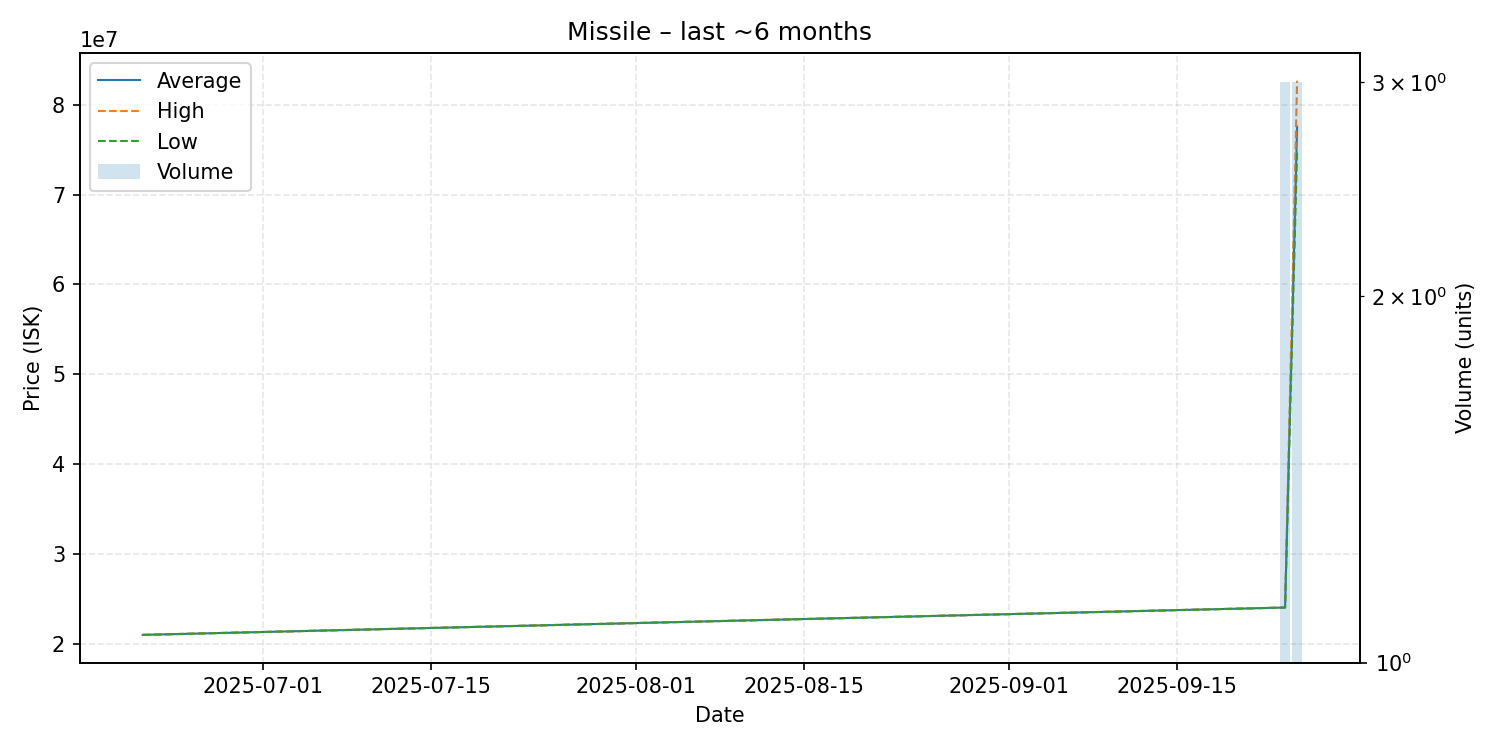

Data behind this chart, as committed beside it:
date, average, highest, lowest, order_count, volume
2025-06-21, 21000000, 21000000, 21000000, 1, 1
2025-09-24, 24043333, 24050000, 24040000, 2, 3
2025-09-25, 77560000, 82680000, 75000000, 2, 3
